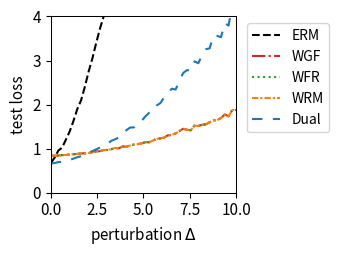

The matplotlib source for this figure:
import numpy as np
import matplotlib.pyplot as plt
from scipy.optimize import minimize
from scipy.special import logsumexp

# --- 1. 实验设置与参数定义 ---
# 定义问题的维度
DIM_M = 10  # 矩阵 A 的行数
DIM_N = 10  # 矩阵 A 的列数 (theta 的维度)

# 定义训练/测试样本数量
N_TRAIN_SAMPLES = 20
N_TEST_SAMPLES = 1000

# 定义分布偏移的扰动范围
DELTA_MIN = 0.0
DELTA_MAX = 10.0
DELTA_STEPS = 50

# --- DRO 算法超参数 ---
N_EPOCHS = 50 # 外部优化的迭代轮数
LEARNING_RATE = 0.01 # 外部优化 theta 的学习率
LAMBDA_VAL = 0.2 # 正则化参数 lambda
EPSILON = 0.2 # 熵正则化参数 epsilon
GRAD_CLIP_THRESHOLD = 100.0 # 梯度裁剪阈值，防止梯度爆炸

# RGO (算法2) 特定参数
RGO_SMOOTHNESS_L = 0.5 # 假设的损失函数平滑度 L (需满足 LAMBDA_VAL > L/2)

# WGF (算法3), WFR (算法4), WRM 特定参数
K_INNER_STEPS = 200  # 内部循环迭代次数 K (现在作为基准次数)
INNER_STEP_SIZE = 0.01 # 内部循环步长 eta
WFR_WEIGHT_STEP_SIZE = 0.08 # WFR 中权重更新的步长

# WGF, WFR, RGO 特定参数
M_PARTICLES = 8 # 使用的粒子(样本)数量

# Dual 方法特定参数
SINKHORN_SAMPLE_LEVEL = 4 # Dual 方法的蒙特卡洛采样级别

# --- 2. 生成固定的问题实例 ---
np.random.seed(219)
A0 = np.random.randn(DIM_M, DIM_N)
A1 = np.random.randn(DIM_M, DIM_N)
b = np.random.randn(DIM_M)

# --- 3. 数据生成函数 ---
def generate_training_data(n_samples):
    return np.random.uniform(-0.5, 0.5, n_samples)

def generate_test_data(n_samples, delta):
    lower_bound = -0.5 * (1 + delta)
    upper_bound = 0.5 * (1 + delta)
    return np.random.uniform(lower_bound, upper_bound, n_samples)

# --- 4. 核心函数定义 (Vectorized) ---
def loss_function(theta, z):
    """ 计算单个样本或一批样本 z 的损失 f_theta(z) """
    z = np.atleast_1d(z)
    # A_z shape: (num_z, DIM_M, DIM_N)
    A_z = A0[np.newaxis, :, :] + z[:, np.newaxis, np.newaxis] * A1[np.newaxis, :, :]
    # residual shape: (num_z, DIM_M)
    residual = A_z @ theta - b[np.newaxis, :]
    # loss shape: (num_z,)
    loss = np.sum(residual**2, axis=1) / DIM_M
    return loss.squeeze()

def loss_grad_theta(theta, z):
    """ 计算损失函数关于 theta 的梯度 nabla_theta f_theta(z) for one or a batch of z """
    z = np.atleast_1d(z)
    # A_z shape: (num_z, DIM_M, DIM_N)
    A_z = A0[np.newaxis, :, :] + z[:, np.newaxis, np.newaxis] * A1[np.newaxis, :, :]
    # residual shape: (num_z, DIM_M)
    residual = A_z @ theta - b[np.newaxis, :]
    # grad shape: (num_z, DIM_N)
    grad = 2 * (A_z.transpose(0, 2, 1) @ residual[:, :, np.newaxis]).squeeze(axis=2)
    return grad.squeeze()

def loss_grad_z(theta, z):
    """ 计算损失函数关于 z 的梯度 nabla_z f_theta(z) for one or a batch of z """
    z = np.atleast_1d(z)
    # A_z shape: (num_z, DIM_M, DIM_N)
    A_z = A0[np.newaxis, :, :] + z[:, np.newaxis, np.newaxis] * A1[np.newaxis, :, :]
    # residual shape: (num_z, DIM_M)
    residual = A_z @ theta - b[np.newaxis, :]
    # grad_A_z is A1 @ theta, shape: (DIM_M,)
    grad_A_z = A1 @ theta
    # grad shape: (num_z,)
    grad = 2 * np.sum(residual * grad_A_z[np.newaxis, :], axis=1)
    return grad.squeeze()

# --- 5. ERM (经验风险最小化) 实现 ---
def erm_objective_function(theta, xi_samples):
    """ 计算 ERM 的目标函数值（平均损失）"""
    return np.mean(loss_function(theta, xi_samples))

def solve_erm(xi_train_samples):
    """ 使用优化器求解 ERM 问题 """
    initial_theta = np.zeros(DIM_N)
    result = minimize(
        erm_objective_function, initial_theta, args=(xi_train_samples,), method='BFGS')
    if not result.success:
        print("警告: ERM 优化过程可能未收敛。")
    return result.x

# --- 6. RGO (算法2) 实现 (Vectorized) ---
def solve_rgo(xi_train_samples):
    """ 使用 RGO 算法求解 Sinkhorn DRO """
    theta = np.zeros(DIM_N)
    num_train = len(xi_train_samples)
    
    def rgo_inner_objective(z, xi, current_theta):
        l = loss_function(current_theta, z.flatten()).reshape(z.shape)
        penalty = (z - xi)**2
        return -l / (LAMBDA_VAL * EPSILON) + penalty / EPSILON

    def rgo_inner_objective_grad_z(z, xi, current_theta):
        grad_l_z = loss_grad_z(current_theta, z)
        grad_penalty = 2 * (z - xi)
        return -grad_l_z / (LAMBDA_VAL * EPSILON) + grad_penalty
    
    for epoch in range(N_EPOCHS):
        # Stage 1: 使用梯度下降寻找 z* for all xi simultaneously
        z_k = xi_train_samples.copy()
        for _ in range(K_INNER_STEPS):
            grad = rgo_inner_objective_grad_z(z_k, xi_train_samples, theta)
            z_k -= INNER_STEP_SIZE * grad
        z_star_batch = z_k

        # Stage 2: Vectorized 拒绝采样 M_PARTICLES 次 for each xi
        variance = (LAMBDA_VAL * EPSILON) / (2 * LAMBDA_VAL - RGO_SMOOTHNESS_L)
        if variance <= 0: variance = 1e-6
        std_dev = np.sqrt(variance)
        
        z_star_expanded = z_star_batch[:, np.newaxis]
        xi_expanded = xi_train_samples[:, np.newaxis]
        
        final_accepted_samples = np.zeros((num_train, M_PARTICLES))
        active_flags = np.ones((num_train, M_PARTICLES), dtype=bool)
        
        for _ in range(100): # Max 100 attempts for vectorization
            if not np.any(active_flags): break
            
            proposals = np.random.normal(0, std_dev, size=(num_train, M_PARTICLES))
            z_candidates = z_star_expanded + proposals
            
            f_val_candidates = rgo_inner_objective(z_candidates, xi_expanded, theta)
            f_val_star = rgo_inner_objective(z_star_expanded, xi_expanded, theta)
            
            log_accept_prob = -f_val_candidates + f_val_star - (proposals**2 / (2*variance))
            
            acceptance_mask = np.log(np.random.rand(num_train, M_PARTICLES)) < log_accept_prob
            newly_accepted = acceptance_mask & active_flags
            
            final_accepted_samples[newly_accepted] = z_candidates[newly_accepted]
            active_flags[newly_accepted] = False

        if np.any(active_flags):
            final_accepted_samples[active_flags] = z_star_expanded[active_flags]

        all_grads = loss_grad_theta(theta, final_accepted_samples.flatten())
        avg_particle_grads = all_grads.reshape(num_train, M_PARTICLES, -1).mean(axis=1)
        total_grad = avg_particle_grads.sum(axis=0)
        
        avg_grad = total_grad / num_train
        grad_norm = np.linalg.norm(avg_grad)
        if grad_norm > GRAD_CLIP_THRESHOLD:
            avg_grad = avg_grad * GRAD_CLIP_THRESHOLD / grad_norm
        theta -= LEARNING_RATE * avg_grad
        
    return theta

# --- 7. Wasserstein Gradient Flow (WGF) 实现 (Vectorized) ---
def solve_wgf(xi_train_samples):
    """ 使用 Wasserstein Gradient Flow (WGF) 求解 Sinkhorn DRO """
    theta = np.zeros(DIM_N)
    num_train = len(xi_train_samples)
    
    def f_bar_grad_z(z, xi, current_theta):
        grad_f = loss_grad_z(current_theta, z)
        return grad_f - 2 * LAMBDA_VAL * (z - xi)

    for epoch in range(N_EPOCHS):
        particles = np.tile(xi_train_samples[:, np.newaxis], (1, M_PARTICLES))
        
        for _ in range(K_INNER_STEPS):
            particles_flat = particles.flatten()
            xi_expanded = np.repeat(xi_train_samples, M_PARTICLES)
            
            grad = f_bar_grad_z(particles_flat, xi_expanded, theta)
            noise = np.random.normal(0, 1, size=particles_flat.shape)
            
            updated_particles_flat = particles_flat + INNER_STEP_SIZE * grad + np.sqrt(2 * INNER_STEP_SIZE * LAMBDA_VAL * EPSILON) * noise
            particles = updated_particles_flat.reshape(num_train, M_PARTICLES)
            particles = np.clip(particles, -1, 1)
        #print(particles)
        all_grads = loss_grad_theta(theta, particles.flatten())
        avg_particle_grads = all_grads.reshape(num_train, M_PARTICLES, -1).mean(axis=1)
        total_grad = avg_particle_grads.sum(axis=0)
            
        avg_grad = total_grad / num_train
        grad_norm = np.linalg.norm(avg_grad)
        if grad_norm > GRAD_CLIP_THRESHOLD:
            avg_grad = avg_grad * GRAD_CLIP_THRESHOLD / grad_norm
        theta -= LEARNING_RATE * avg_grad
        
    return theta

# --- 8. WFR Flow (算法4) 实现 (Vectorized) ---
def solve_wfr(xi_train_samples):
    """ 使用 WFR Flow 求解 Sinkhorn DRO """
    theta = np.zeros(DIM_N)
    num_train = len(xi_train_samples)
    
    def f_bar_grad_z(z, xi, current_theta):
        grad_f = loss_grad_z(current_theta, z)
        return grad_f - 2 * LAMBDA_VAL * (z - xi)

    for epoch in range(N_EPOCHS):
        particles = np.tile(xi_train_samples[:, np.newaxis], (1, M_PARTICLES))
        weights = np.full((num_train, M_PARTICLES), 1.0 / M_PARTICLES)
        
        for _ in range(K_INNER_STEPS):
            particles_flat = particles.flatten()
            xi_expanded = np.repeat(xi_train_samples, M_PARTICLES)
            
            grad = f_bar_grad_z(particles_flat, xi_expanded, theta)
            noise = np.random.normal(0, 1, size=particles_flat.shape)
            updated_particles_flat = particles_flat + INNER_STEP_SIZE * grad + np.sqrt(2 * INNER_STEP_SIZE * LAMBDA_VAL * EPSILON) * noise
            particles = updated_particles_flat.reshape(num_train, M_PARTICLES)
            particles = np.clip(particles, -1, 1)
            f_bar_val = loss_function(theta, particles.flatten()).reshape(particles.shape) - LAMBDA_VAL * (particles - xi_train_samples[:, np.newaxis])**2
            weights = (weights**(1 - LAMBDA_VAL * EPSILON * WFR_WEIGHT_STEP_SIZE)) * np.exp(WFR_WEIGHT_STEP_SIZE * f_bar_val)
            
            sum_weights = np.sum(weights, axis=1, keepdims=True)
            weights /= (sum_weights + 1e-9)
        #print(particles)
        all_grads = loss_grad_theta(theta, particles.flatten()).reshape(num_train, M_PARTICLES, -1)
        weighted_grads = np.sum(weights[:, :, np.newaxis] * all_grads, axis=1)
        total_grad = np.sum(weighted_grads, axis=0)
        
        avg_grad = total_grad / num_train
        grad_norm = np.linalg.norm(avg_grad)
        if grad_norm > GRAD_CLIP_THRESHOLD:
            avg_grad = avg_grad * GRAD_CLIP_THRESHOLD / grad_norm
        theta -= LEARNING_RATE * avg_grad
        
    return theta

# --- 9. WRM (Wasserstein Robust Method) 实现 (Vectorized) ---
def solve_wrm(xi_train_samples):
    """ 使用 WRM (确定性内部优化) 求解 """
    theta = np.zeros(DIM_N)
    num_train = len(xi_train_samples)
    
    def f_bar_grad_z(z, xi, current_theta):
        grad_f = loss_grad_z(current_theta, z)
        return grad_f - 2 * LAMBDA_VAL * (z - xi)

    for epoch in range(N_EPOCHS):
        z_k = xi_train_samples.copy()
        for _ in range(K_INNER_STEPS):
            grad = f_bar_grad_z(z_k, xi_train_samples, theta)
            z_k += INNER_STEP_SIZE * grad
            z_k = np.clip(z_k, -1, 1)
        #print(z_k)
        total_grad = loss_grad_theta(theta, z_k).sum(axis=0)
            
        avg_grad = total_grad / num_train
        grad_norm = np.linalg.norm(avg_grad)
        if grad_norm > GRAD_CLIP_THRESHOLD:
            avg_grad = avg_grad * GRAD_CLIP_THRESHOLD / grad_norm
        theta -= LEARNING_RATE * avg_grad
        
    return theta

# --- 10. Dual Method (对偶方法) 实现 (Vectorized) ---
def solve_dual(xi_train_samples):
    """ 使用对偶方法求解 Sinkhorn DRO """
    theta = np.zeros(DIM_N)
    num_train = len(xi_train_samples)
    
    levels = np.arange(SINKHORN_SAMPLE_LEVEL + 1)
    numerators = 2.0**(-levels)
    denominator = 2.0 - 2.0**(-SINKHORN_SAMPLE_LEVEL)
    probabilities = numerators / denominator
    
    for _ in range(N_EPOCHS):
        sampled_level = np.random.choice(levels, p=probabilities)
        m = 2**sampled_level
        
        noise = np.random.randn(num_train, m) * np.sqrt(EPSILON)
        z_samples = xi_train_samples[:, np.newaxis] + noise
        
        v = loss_function(theta, z_samples.flatten()).reshape(num_train, m) / (LAMBDA_VAL * EPSILON)
        
        v_max = np.max(v, axis=1, keepdims=True)
        weights = np.exp(v - v_max) 
        weights /= np.sum(weights, axis=1, keepdims=True)
        
        grads = loss_grad_theta(theta, z_samples.flatten()).reshape(num_train, m, -1)
        weighted_grads = np.sum(weights[:, :, np.newaxis] * grads, axis=1)
        total_grad = np.sum(weighted_grads, axis=0)

        avg_grad = total_grad / num_train
        grad_norm = np.linalg.norm(avg_grad)
        if grad_norm > GRAD_CLIP_THRESHOLD:
            avg_grad = avg_grad * GRAD_CLIP_THRESHOLD / grad_norm
        theta -= LEARNING_RATE * avg_grad
        
    return theta

# --- 11. 实验执行与评估 ---
def run_experiment():
    """ 执行完整的实验流程 """
    xi_train = generate_training_data(N_TRAIN_SAMPLES)
    
    print("正在求解 ERM 模型...")
    theta_erm = solve_erm(xi_train)
    # print("正在求解 RGO 模型...")
    # theta_rgo = solve_rgo(xi_train)
    print("正在求解 WGF 模型...")
    theta_wgf = solve_wgf(xi_train)
    print("正在求解 WFR 模型...")
    theta_wfr = solve_wfr(xi_train)
    print("正在求解 WRM 模型...")
    theta_wrm = solve_wrm(xi_train)
    print("正在求解 Dual 模型...")
    theta_dual = solve_dual(xi_train)
    print("所有模型求解完成。")

    delta_values = np.linspace(DELTA_MIN, DELTA_MAX, DELTA_STEPS)
    results = {'ERM': [], 'WGF': [], 'WFR': [], 'WRM': [], 'Dual': []}#'RGO': [], 
    models = {
        'ERM': theta_erm,  'WGF': theta_wgf, 
        'WFR': theta_wfr, 'WRM': theta_wrm, 'Dual': theta_dual
    } #'RGO': theta_rgo,

    print("正在评估所有模型...")
    for delta in delta_values:
        xi_test = generate_test_data(N_TEST_SAMPLES, delta)
        for name, theta in models.items():
            test_loss = erm_objective_function(theta, xi_test)
            results[name].append(test_loss)
            
    print("评估完成。")
    return delta_values, results

# --- 12. 结果可视化 ---
def plot_results(delta_values, results):
    """ 绘制所有模型损失随扰动 delta 变化的曲线 """
    fig, ax = plt.subplots(figsize=(3.5, 2.613), dpi=300)

    styles = {
        'ERM': {'color': 'k', 'linestyle': '--'},
        'RGO': {'color': '#9467bd', 'linestyle': '-'}, 
        'WGF': {'color': '#d62728', 'linestyle': '-.'},
        'WFR': {'color': '#2ca02c', 'linestyle': ':'},
        'WRM': {'color': '#ff7f0e', 'linestyle': (0, (3, 1, 1, 1))}, # orange, dashdotdot
        'Dual': {'color': '#1f77b4', 'linestyle': (0, (5, 5))} # blue, dashed
    }
    
    for name, losses in results.items():
        ax.plot(delta_values, losses, linewidth=1.5, label=name, **styles[name])

    #ax.set_title('(a) Uncertain least squares loss', fontsize=11)
    ax.set_xlabel('perturbation $\Delta$', fontsize=11)
    ax.set_ylabel('test loss', fontsize=11)
    ax.tick_params(axis='both', which='major', labelsize=11)
    for spine in ax.spines.values():
        spine.set_linewidth(0.75)
    ax.set_xlim(0, 10)
    ax.set_ylim(0, 4)
    ax.grid(False)
    ax.legend(fontsize=10)
    ax.legend(loc='upper left', bbox_to_anchor=(1.02, 1))
    plt.tight_layout()
    plt.savefig('uncertain_least_squares_results.png', dpi=300)
    plt.show()

# --- 主程序入口 ---
if __name__ == '__main__':
    with np.errstate(all='ignore'):
        delta_vals, all_results = run_experiment()
        plot_results(delta_vals, all_results)

